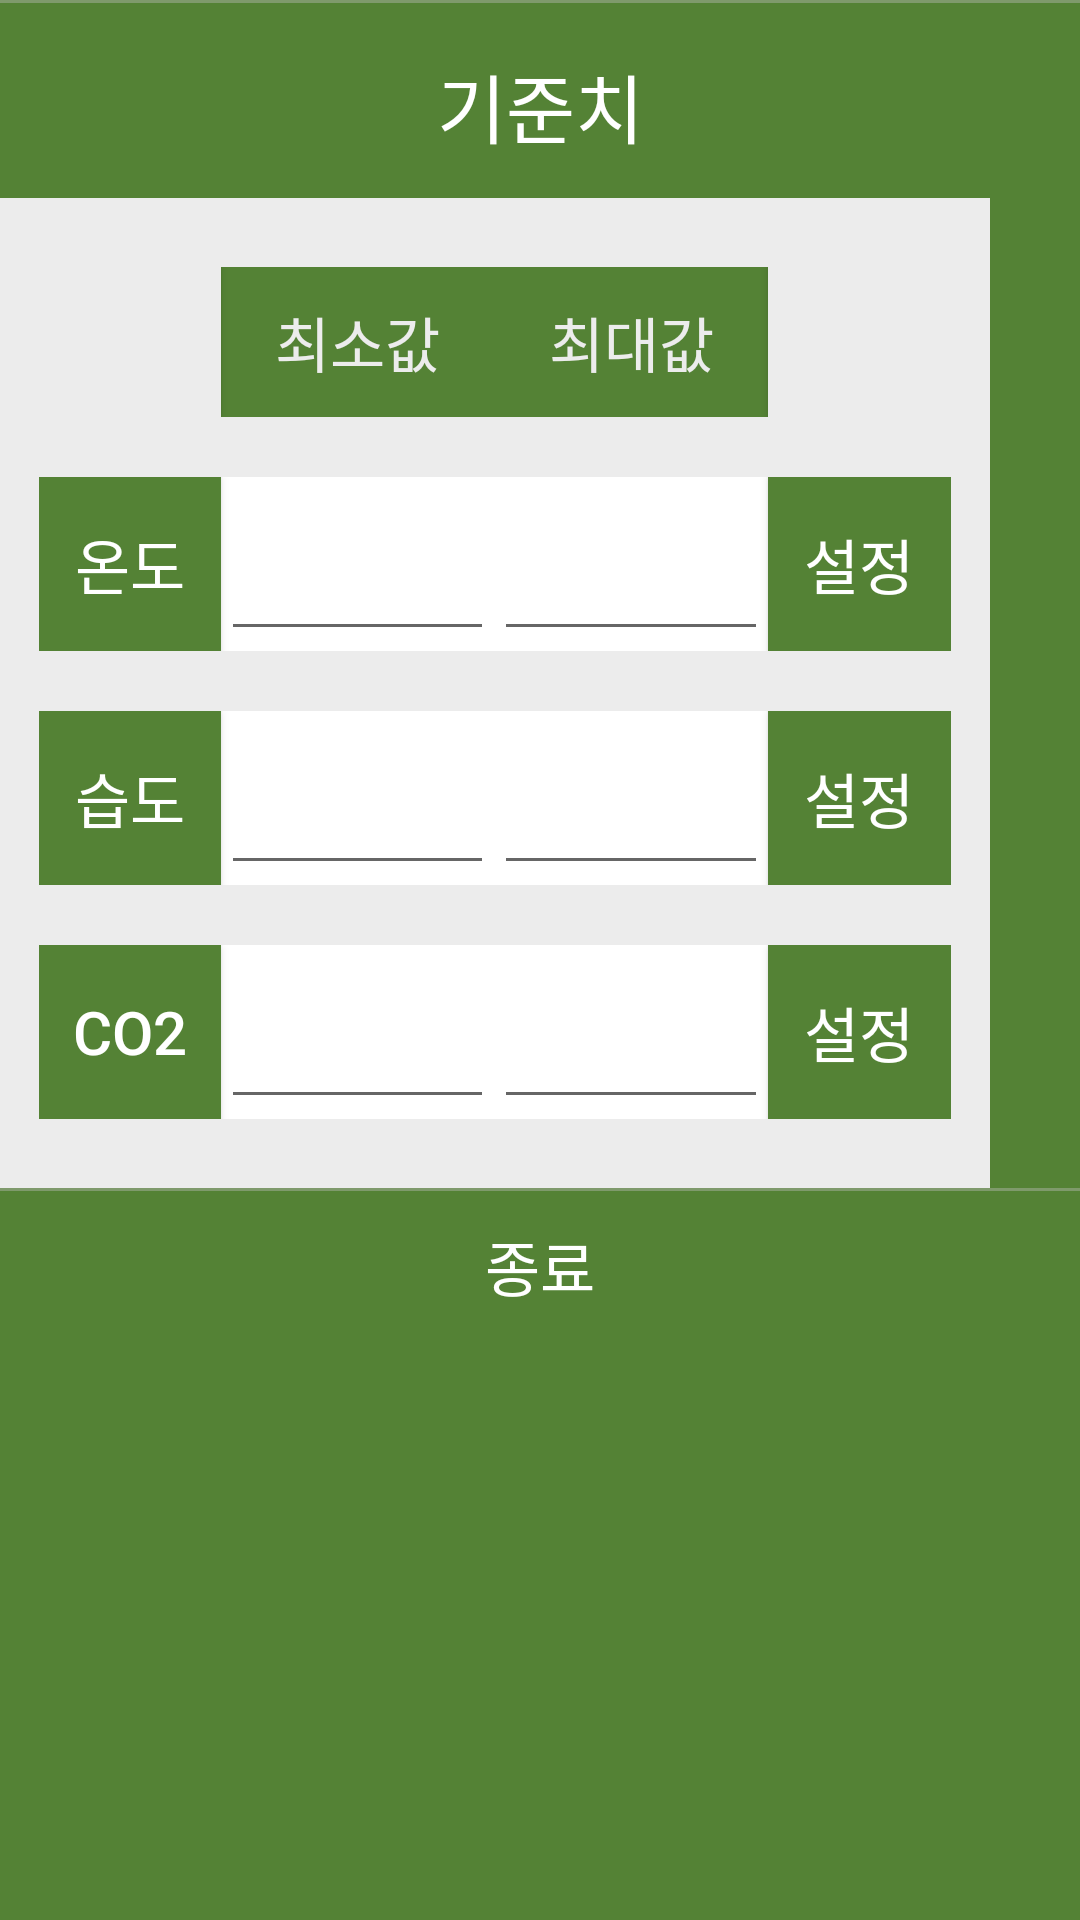

This screen was rendered from an Android layout file. Write that file and the resources it references.
<!-- AndroidManifest.xml: application theme AppTheme -->
<!-- res/layout/reference_popup.xml -->
<?xml version="1.0" encoding="utf-8"?>
<LinearLayout xmlns:android="http://schemas.android.com/apk/res/android"
    android:background="@color/theme_color"
    android:orientation="vertical"
    android:layout_width="wrap_content"
    android:layout_height="wrap_content">


    <View
        android:background="#66bdbdbd"
        android:layout_width="match_parent"
        android:layout_height="1dp" />

    <LinearLayout
        android:orientation="horizontal"
        android:gravity="center"
        android:background="#ffffff"
        android:layout_width="match_parent"
        android:layout_height="wrap_content">
        <TextView
            android:id="@+id/start_date_btn"
            android:text="기준치"
            android:textSize="25sp"
            android:textColor="#fff"
            android:padding="16dp"
            android:gravity="center"
            android:background="@color/theme_color"
            android:layout_weight="1"
            android:layout_width="wrap_content"
            android:layout_height="65dp"/>


    </LinearLayout>
    
    <LinearLayout
        android:orientation="vertical"
        android:padding="3dp"
        android:background="@color/background_color"
        android:layout_width="330dp"
        android:layout_height="330dp"
        android:gravity="center">


        <LinearLayout
            android:layout_margin="10dp"
            android:orientation="horizontal"
            android:gravity="center"
            android:background="#ffffff"
            android:layout_width="match_parent"
            android:layout_height="wrap_content">
            <Button
                android:gravity="center"
                android:background="@color/background_color"
                android:layout_weight="1"
                android:layout_width="0dp"
                android:layout_height="match_parent"/>
            <TextView
                android:textSize="20sp"
                android:textColor="@color/background_color"
                android:background="@color/theme_color"
                android:text="최소값"
                android:gravity="center"
                android:layout_weight="1.5"
                android:layout_width="0dp"
                android:layout_height="50dp"/>

            <TextView
                android:textSize="20sp"
                android:textColor="@color/background_color"
                android:background="@color/theme_color"
                android:text="최대값"
                android:gravity="center"
                android:layout_weight="1.5"
                android:layout_width="0dp"
                android:layout_height="50dp"/>

            <Button
                android:textSize="20sp"
                android:baselineAligned="false"
                android:gravity="center"
                android:background="@color/background_color"
                android:layout_width="0dp"
                android:layout_weight="1"
                android:layout_height="match_parent"/>
        </LinearLayout>
        <LinearLayout
            android:layout_margin="10dp"
            android:orientation="horizontal"
            android:gravity="center"
            android:background="#ffffff"
            android:layout_width="match_parent"
            android:layout_height="wrap_content">
            <Button
                android:text="온도"
                android:textSize="20sp"
                android:textColor="#fff"
                android:gravity="center"
                android:background="@color/theme_color"
                android:layout_weight="1"
                android:layout_width="0dp"
                android:layout_height="58dp"/>
            <EditText
                android:id="@+id/mintempET"
                android:textSize="15sp"
                android:textColor="@color/black"
                android:padding="16dp"
                android:gravity="center"
                android:inputType="numberDecimal"
                android:layout_weight="1.5"
                android:layout_width="0dp"
                android:layout_height="58dp"/>

            <EditText
                android:id="@+id/maxtempET"
                android:textSize="15sp"
                android:textColor="@color/black"
                android:padding="16dp"
                android:gravity="center"
                android:inputType="numberDecimal"

                android:layout_weight="1.5"
                android:layout_width="0dp"
                android:layout_height="58dp"/>

            <Button
                android:text="설정"
                android:textSize="20sp"
                android:textColor="#fff"
                android:baselineAligned="false"
                android:gravity="center"
                android:background="@color/theme_color"
                android:layout_width="0dp"
                android:layout_weight="1"
                android:layout_height="58dp"
                android:onClick="mOnTemp"/>
        </LinearLayout>

        <LinearLayout
            android:layout_margin="10dp"
            android:orientation="horizontal"
            android:gravity="center"
            android:background="#ffffff"
            android:layout_width="match_parent"
            android:layout_height="wrap_content">
            <Button
                android:text="습도"
                android:textSize="20sp"
                android:textColor="#fff"
                android:gravity="center"
                android:background="@color/theme_color"
                android:layout_weight="1"
                android:layout_width="0dp"
                android:layout_height="58dp"/>
            <EditText
                android:id="@+id/minhumidET"
                android:textSize="15sp"
                android:textColor="@color/black"
                android:padding="16dp"
                android:gravity="center"
                android:layout_weight="1.5"
                android:inputType="numberDecimal"

                android:layout_width="0dp"
                android:layout_height="58dp"/>

            <EditText
                android:id="@+id/maxhumidET"
                android:textSize="15sp"
                android:textColor="@color/black"
                android:padding="16dp"
                android:gravity="center"
                android:inputType="numberDecimal"

                android:layout_weight="1.5"
                android:layout_width="0dp"
                android:layout_height="58dp"/>

            <Button
                android:text="설정"
                android:textSize="20sp"
                android:textColor="#fff"
                android:baselineAligned="false"
                android:gravity="center"
                android:background="@color/theme_color"
                android:layout_width="0dp"
                android:layout_weight="1"
                android:layout_height="58dp"
                android:onClick="mOnHumid"/>
        </LinearLayout>

        <LinearLayout
            android:layout_margin="10dp"
            android:orientation="horizontal"
            android:gravity="center"
            android:background="#ffffff"
            android:layout_width="match_parent"
            android:layout_height="wrap_content">
            <Button
                android:text="Co2"
                android:textSize="20sp"
                android:textColor="#fff"
                android:gravity="center"
                android:background="@color/theme_color"
                android:layout_weight="1"
                android:layout_width="0dp"
                android:layout_height="58dp"/>
            <EditText
                android:id="@+id/minco2ET"
                android:textSize="15sp"
                android:textColor="@color/black"
                android:padding="16dp"
                android:gravity="center"
                android:inputType="numberDecimal"

                android:layout_weight="1.5"
                android:layout_width="0dp"
                android:layout_height="58dp"/>

            <EditText
                android:id="@+id/maxco2ET"
                android:textSize="15sp"
                android:textColor="@color/black"
                android:padding="16dp"
                android:gravity="center"
                android:inputType="numberDecimal"

                android:layout_weight="1.5"
                android:layout_width="0dp"
                android:layout_height="58dp"/>

            <Button
                android:text="설정"
                android:textSize="20sp"
                android:textColor="#fff"
                android:baselineAligned="false"
                android:gravity="center"
                android:background="@color/theme_color"
                android:layout_width="0dp"
                android:layout_weight="1"
                android:layout_height="58dp"
                android:onClick="mOnCo2"/>
        </LinearLayout>

    </LinearLayout>
    
    <View
        android:background="#66bdbdbd"
        android:layout_width="match_parent"
        android:layout_height="1dp" />

    
    <LinearLayout
        android:orientation="horizontal"
        android:gravity="center"
        android:background="#ffffff"
        android:layout_width="match_parent"
        android:layout_height="wrap_content">
        <Button
            android:text="종료"
            android:textSize="20sp"
            android:textColor="#fff"
            android:gravity="center"
            android:background="@color/theme_color"
            android:layout_width="match_parent"
            android:layout_height="50dp"
            android:onClick="mOnClose"
            />
    </LinearLayout>
    
</LinearLayout>
<!-- resources referenced by this layout -->
<resources>
  <color name="background_color">#ececec</color>
  <color name="black">#FF000000</color>
  <color name="theme_color">#548235</color>
  <style name="AppTheme" parent="Theme.AppCompat.Light.NoActionBar">
          
          <item name="colorPrimary">@color/colorPrimary</item>
          <item name="colorPrimaryDark">@color/colorPrimaryDark</item>
          <item name="colorAccent">@color/colorAccent</item>
      </style>
  <color name="colorPrimary">#548235</color>
  <color name="colorPrimaryDark">#30491f</color>
  <color name="colorAccent">#FF4081</color>
</resources>
